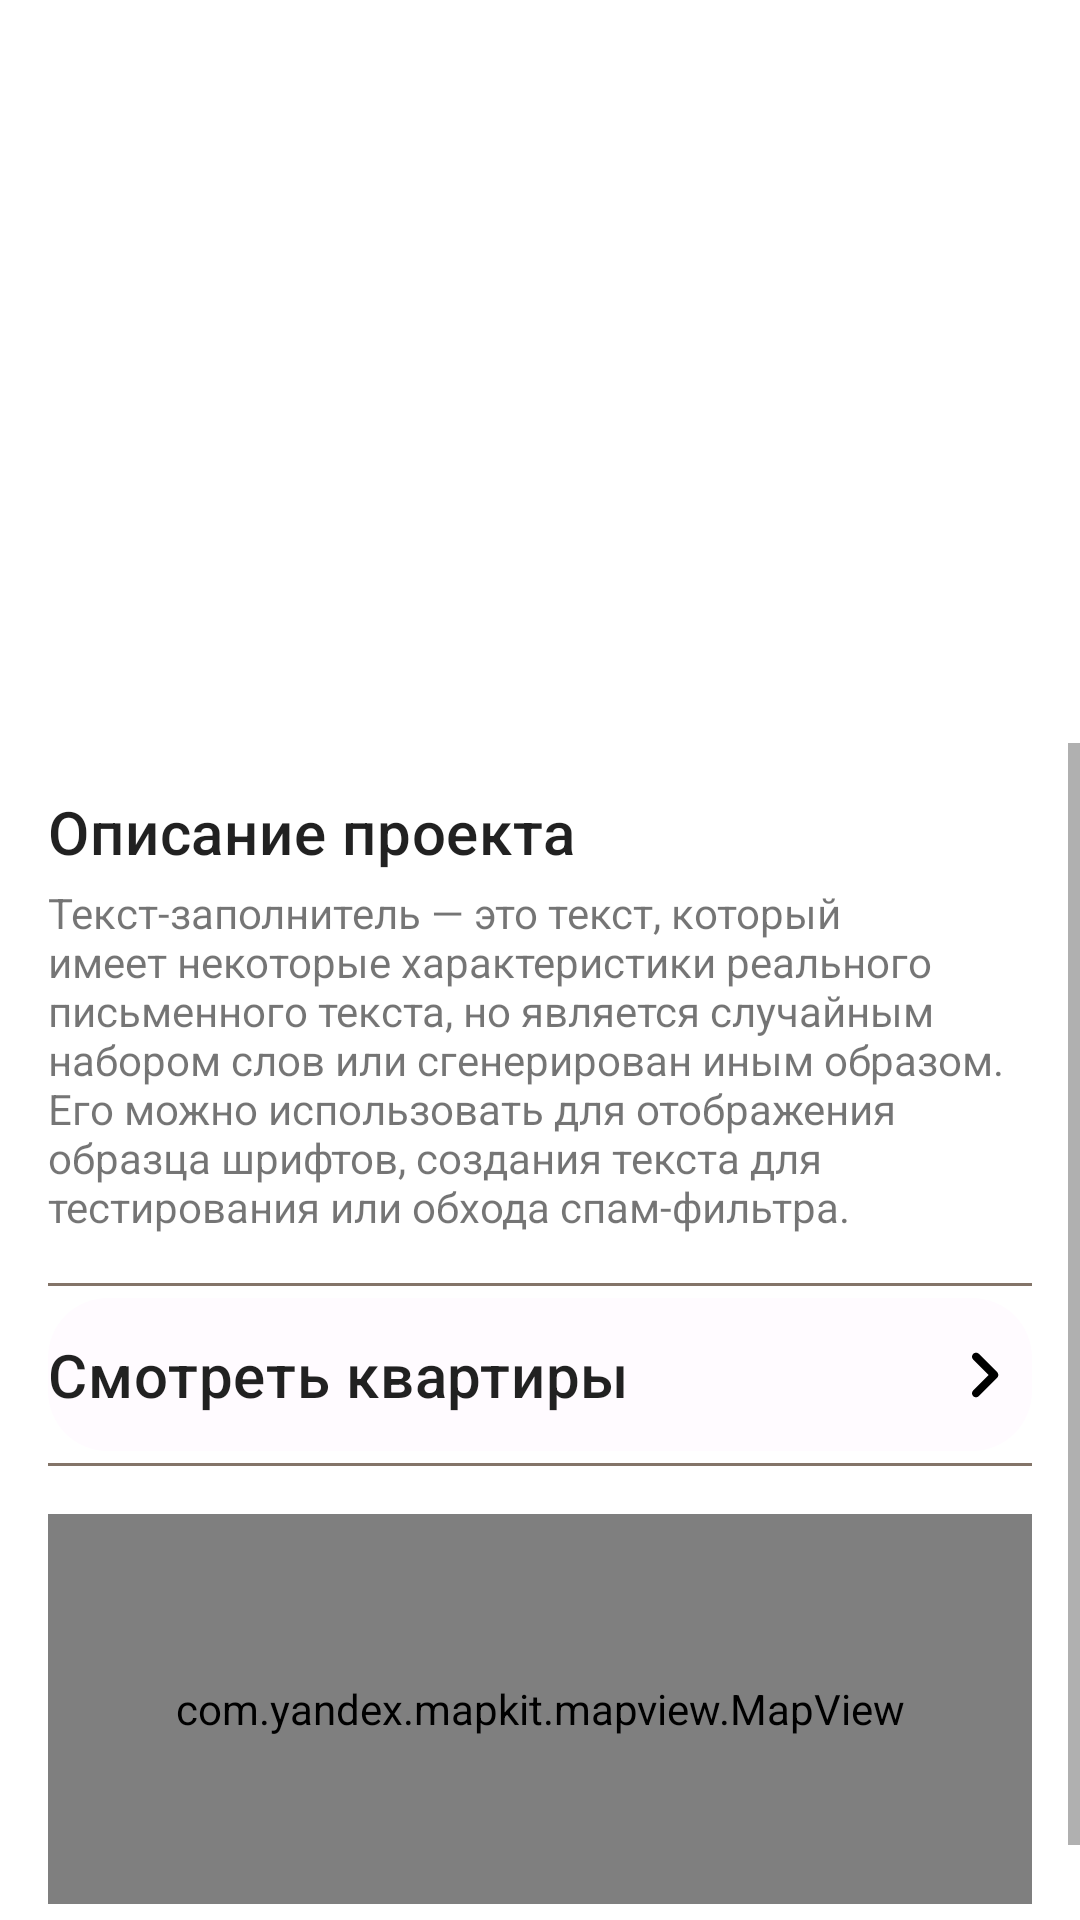

This screen was rendered from an Android layout file. Write that file and the resources it references.
<!-- AndroidManifest.xml: application theme AppTheme -->
<!-- res/layout/fragment_project_info.xml -->
<?xml version="1.0" encoding="utf-8"?>
<androidx.constraintlayout.widget.ConstraintLayout xmlns:android="http://schemas.android.com/apk/res/android"
    xmlns:app="http://schemas.android.com/apk/res-auto"
    xmlns:tools="http://schemas.android.com/tools"
    android:id="@+id/rootCL"
    android:layout_width="match_parent"
    android:layout_height="match_parent"
    tools:context=".ui.flats.projectDetails.ProjectInfoFragment">

    <androidx.appcompat.widget.AppCompatImageView
        android:id="@+id/imageAPIV"
        android:layout_width="0dp"
        android:layout_height="270dp"
        android:foreground="#96222f3e"
        android:scaleType="centerCrop"
        android:src="@drawable/building"
        app:layout_constraintEnd_toEndOf="parent"
        app:layout_constraintStart_toStartOf="parent"
        app:layout_constraintTop_toTopOf="parent" />

    <androidx.appcompat.widget.Toolbar
        android:id="@+id/toolBarTB"
        android:layout_width="0dp"
        android:layout_height="wrap_content"
        app:layout_constraintEnd_toEndOf="parent"
        app:layout_constraintStart_toStartOf="parent"
        app:layout_constraintTop_toTopOf="parent" />

    <com.google.android.material.textview.MaterialTextView
        android:id="@+id/titleMTV"
        style="@style/TextAppearance.MaterialComponents.Headline4"
        android:layout_width="0dp"
        android:textColor="@color/md_theme_light_background"
        android:layout_height="wrap_content"
        android:layout_marginStart="16dp"
        android:layout_marginEnd="16dp"
        app:layout_constraintBottom_toBottomOf="@+id/imageAPIV"
        app:layout_constraintEnd_toEndOf="parent"
        app:layout_constraintStart_toStartOf="parent"
        app:layout_constraintTop_toTopOf="parent"
        tools:text="Новостройково" />

    <com.google.android.material.textview.MaterialTextView
        android:id="@+id/addressMTV"
        style="@style/TextAppearance.MaterialComponents.Body1"
        android:layout_width="0dp"
        android:layout_height="wrap_content"
        android:layout_marginStart="16dp"
        android:layout_marginEnd="16dp"
        android:textColor="@color/md_theme_light_errorContainer"
        app:layout_constraintBottom_toBottomOf="@+id/imageAPIV"
        app:layout_constraintEnd_toEndOf="parent"
        app:layout_constraintStart_toStartOf="parent"
        app:layout_constraintTop_toBottomOf="@+id/titleMTV"
        tools:text="ул. Максим Гребенщиков" />

    <ScrollView
        android:layout_width="0dp"
        android:layout_height="0dp"
        android:layout_marginTop="90dp"
        android:background="@drawable/bg_top_rounded_20_white"
        app:layout_constraintBottom_toBottomOf="parent"
        app:layout_constraintEnd_toEndOf="parent"
        app:layout_constraintStart_toStartOf="parent"
        app:layout_constraintTop_toBottomOf="@+id/titleMTV">

        <androidx.constraintlayout.widget.ConstraintLayout
            android:id="@+id/innerRootCL"
            android:layout_width="match_parent"
            android:layout_height="wrap_content"
            android:padding="16dp"
            app:layout_constraintBottom_toBottomOf="parent"
            app:layout_constraintEnd_toEndOf="parent"
            app:layout_constraintStart_toStartOf="parent"
            app:layout_constraintTop_toBottomOf="@+id/titleMTV">

            <com.google.android.material.textview.MaterialTextView
                android:id="@+id/descriptionTitleMTV"
                style="@style/TextAppearance.MaterialComponents.Headline6"
                android:layout_width="wrap_content"
                android:layout_height="wrap_content"
                android:text="Описание проекта"
                app:layout_constraintStart_toStartOf="parent"
                app:layout_constraintTop_toTopOf="parent" />

            <com.google.android.material.textview.MaterialTextView
                android:id="@+id/descriptionMTV"
                android:layout_width="0dp"
                android:layout_height="wrap_content"
                android:layout_marginTop="4dp"
                android:text="Текст-заполнитель — это текст, который имеет некоторые характеристики реального письменного текста, но является случайным набором слов или сгенерирован иным образом. Его можно использовать для отображения образца шрифтов, создания текста для тестирования или обхода спам-фильтра."
                app:layout_constraintEnd_toEndOf="parent"
                app:layout_constraintStart_toStartOf="parent"
                app:layout_constraintTop_toBottomOf="@+id/descriptionTitleMTV" />

            <View
                android:id="@+id/separatorV"
                android:layout_width="0dp"
                android:layout_height="1dp"
                android:layout_marginTop="16dp"
                android:background="@color/md_theme_light_outline"
                app:layout_constraintEnd_toEndOf="parent"
                app:layout_constraintStart_toStartOf="parent"
                app:layout_constraintTop_toBottomOf="@+id/descriptionMTV" />

            <View
                android:id="@+id/clickZoneV"
                android:layout_width="0dp"
                android:layout_height="0dp"
                android:layout_marginTop="4dp"
                android:layout_marginBottom="4dp"
                android:background="@drawable/ripple_effect"
                android:clickable="true"
                android:focusable="true"
                app:layout_constraintBottom_toTopOf="@+id/separator2V"
                app:layout_constraintEnd_toEndOf="parent"
                app:layout_constraintStart_toStartOf="parent"
                app:layout_constraintTop_toBottomOf="@+id/separatorV" />

            <com.google.android.material.textview.MaterialTextView
                android:id="@+id/continueTextMTV"
                style="@style/TextAppearance.MaterialComponents.Headline6"
                android:layout_width="0dp"
                android:layout_height="wrap_content"
                android:layout_marginTop="16dp"
                android:layout_marginEnd="16dp"
                android:text="Смотреть квартиры"
                app:layout_constraintEnd_toStartOf="@+id/continueIconAPCIV"
                app:layout_constraintStart_toStartOf="parent"
                app:layout_constraintTop_toBottomOf="@+id/separatorV" />

            <androidx.appcompat.widget.AppCompatImageView
                android:id="@+id/continueIconAPCIV"
                android:layout_width="32dp"
                android:layout_height="32dp"
                android:src="@drawable/ic_round_chevron_right_24"
                app:layout_constraintBottom_toTopOf="@+id/separator2V"
                app:layout_constraintEnd_toEndOf="parent"
                app:layout_constraintTop_toBottomOf="@+id/separatorV" />

            <View
                android:id="@+id/separator2V"
                android:layout_width="0dp"
                android:layout_height="1dp"
                android:layout_marginTop="16dp"
                android:background="@color/md_theme_light_outline"
                app:layout_constraintEnd_toEndOf="parent"
                app:layout_constraintStart_toStartOf="parent"
                app:layout_constraintTop_toBottomOf="@+id/continueTextMTV" />

            <com.yandex.mapkit.mapview.MapView
                android:id="@+id/mapView"
                android:layout_width="0dp"
                android:background="@drawable/bg_rounded_20_white"
                android:layout_height="130dp"
                android:layout_marginTop="16dp"
                android:clipToOutline="true"
                android:apiKey="454b1f69-7e7b-41e7-8715-e0ec3afa4b98"
                android:tag="static"
                app:layout_constraintEnd_toEndOf="parent"
                app:layout_constraintStart_toStartOf="parent"
                app:layout_constraintTop_toBottomOf="@+id/separator2V" />

            <LinearLayout
                android:id="@+id/metro"
                android:layout_width="0dp"
                android:layout_height="wrap_content"
                android:layout_marginTop="16dp"
                android:orientation="vertical"
                app:layout_constraintEnd_toEndOf="parent"
                app:layout_constraintStart_toStartOf="parent"
                app:layout_constraintTop_toBottomOf="@+id/mapView" />

        </androidx.constraintlayout.widget.ConstraintLayout>

    </ScrollView>

</androidx.constraintlayout.widget.ConstraintLayout>
<!-- resources referenced by this layout -->
<resources>
  <color name="md_theme_light_background">#FFFBFF</color>
  <color name="md_theme_light_errorContainer">#FFDAD6</color>
  <color name="md_theme_light_outline">#837468</color>
  <!-- drawable bg_rounded_20_white (drawable) -->
  <?xml version="1.0" encoding="utf-8"?>
  <shape xmlns:android="http://schemas.android.com/apk/res/android"
      xmlns:tools="http://schemas.android.com/tools">
      <solid
          android:color="?android:attr/colorBackground"
          tools:color="@color/md_theme_light_background" />
      <corners android:radius="20dp" />
  
  </shape>
  <!-- drawable bg_top_rounded_20_white (drawable) -->
  <?xml version="1.0" encoding="utf-8"?>
  <shape xmlns:android="http://schemas.android.com/apk/res/android"
      xmlns:tools="http://schemas.android.com/tools">
      <solid
          android:color="?android:attr/colorBackground"
          tools:color="@color/md_theme_light_background" />
      <corners
          android:topLeftRadius="24dp"
          android:topRightRadius="24dp" />
  
  </shape>
  <!-- drawable ic_round_chevron_right_24 (drawable) -->
  <vector xmlns:android="http://schemas.android.com/apk/res/android"
      android:width="32dp"
      android:height="32dp"
      android:tint="#000000"
      android:viewportWidth="24"
      android:viewportHeight="24">
      <path
          android:fillColor="@android:color/white"
          android:pathData="M9.29,6.71c-0.39,0.39 -0.39,1.02 0,1.41L13.17,12l-3.88,3.88c-0.39,0.39 -0.39,1.02 0,1.41 0.39,0.39 1.02,0.39 1.41,0l4.59,-4.59c0.39,-0.39 0.39,-1.02 0,-1.41L10.7,6.7c-0.38,-0.38 -1.02,-0.38 -1.41,0.01z" />
  </vector>
  <!-- drawable ripple_effect (drawable) -->
  <?xml version="1.0" encoding="utf-8"?>
  <ripple xmlns:android="http://schemas.android.com/apk/res/android"
      android:color="@color/md_theme_light_secondaryContainer">
  
      <item>
          <shape android:shape="rectangle">
              <corners android:radius="20dp" />
              <solid android:color="@color/md_theme_light_background" />
          </shape>
      </item>
  
  </ripple>
  <color name="md_theme_light_secondaryContainer">#FFDCBE</color>
</resources>
